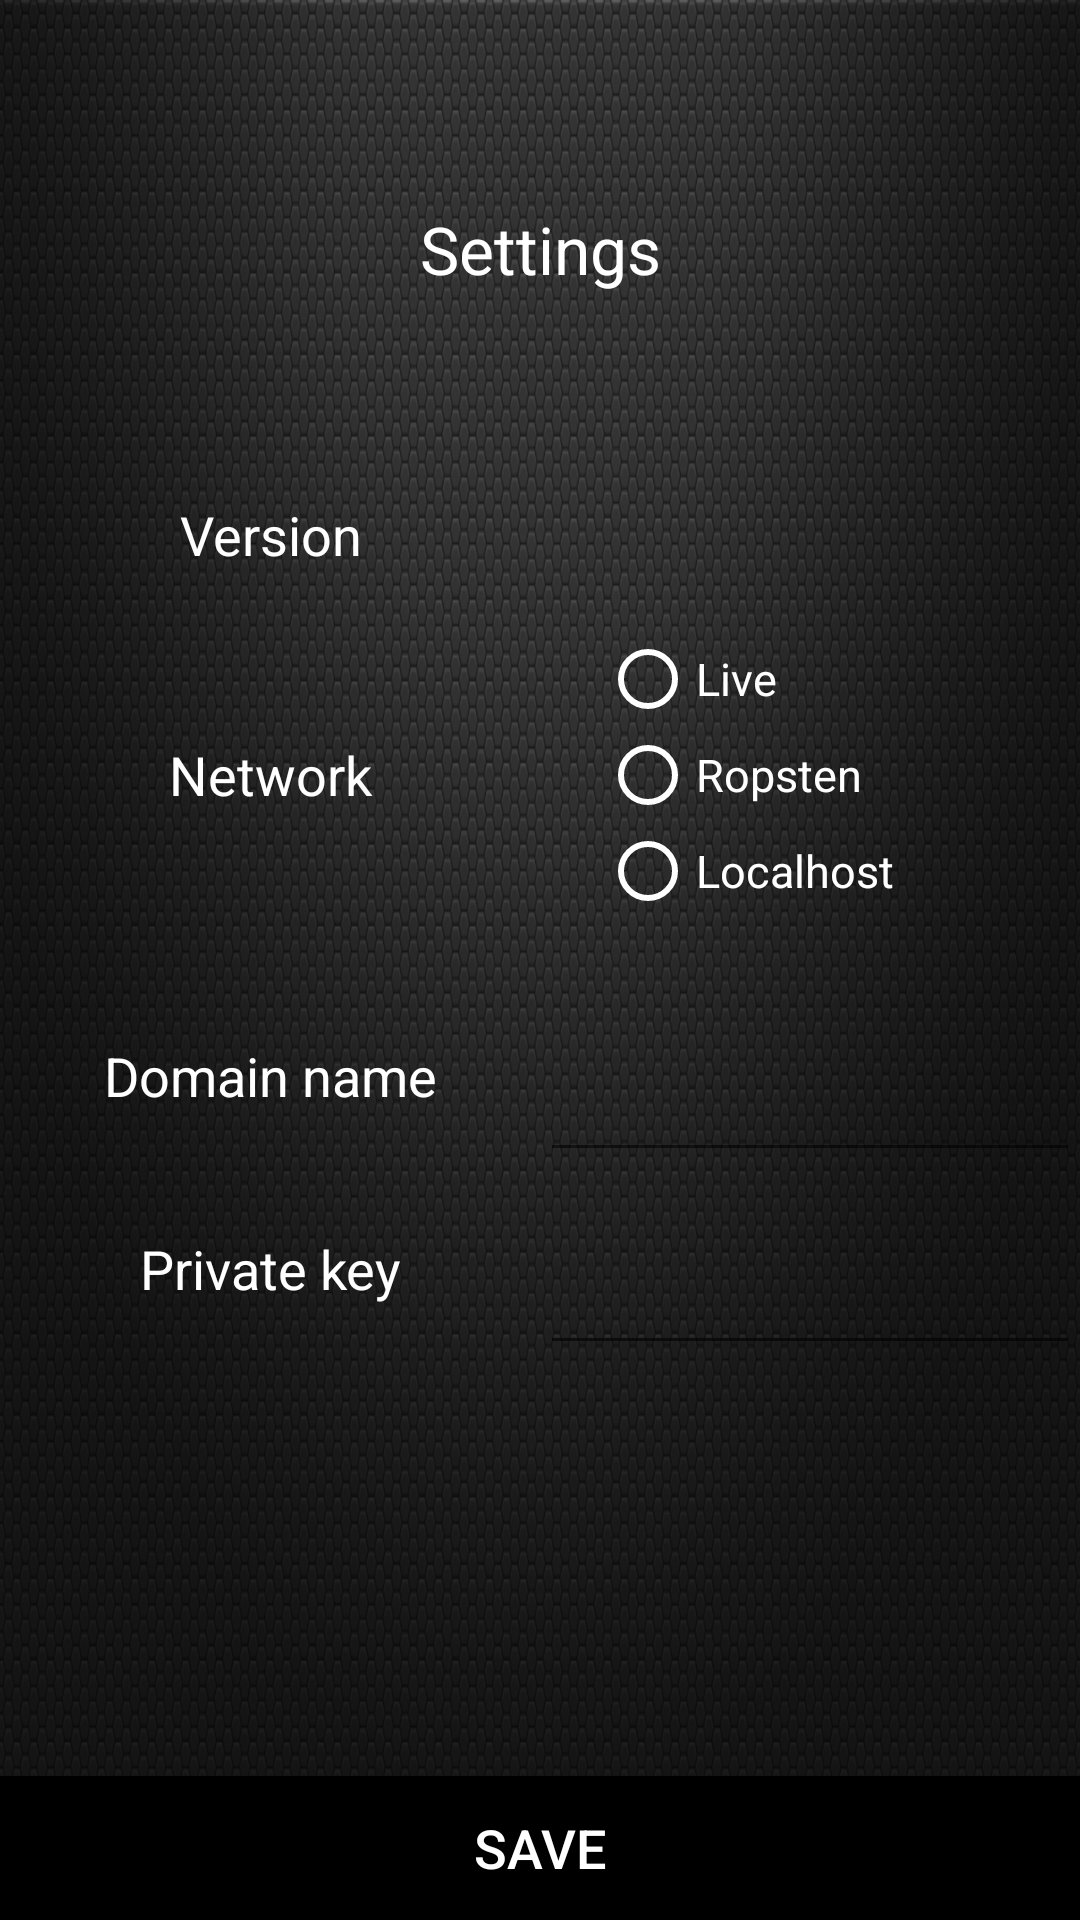

This screen was rendered from an Android layout file. Write that file and the resources it references.
<!-- AndroidManifest.xml: application theme AppTheme.NoActionBar -->
<!-- res/layout/activity_settings.xml -->
<?xml version="1.0" encoding="utf-8"?>
<LinearLayout xmlns:android="http://schemas.android.com/apk/res/android"
    android:layout_width="match_parent"
    android:layout_height="match_parent"
    android:orientation="vertical"
    android:textSize="18sp"
    android:background="@drawable/network_stripes">


    <TextView
        android:text="Settings"
        android:layout_width="match_parent"
        android:layout_height="wrap_content"
        android:textColor="@android:color/white"
        android:textSize="22sp"
        android:layout_weight="1"
        android:id="@+id/textViewTitle"
        android:gravity="center" />


    <LinearLayout xmlns:android="http://schemas.android.com/apk/res/android"
        android:layout_width="match_parent"
        android:layout_height="wrap_content"
        android:orientation="horizontal">

        <TextView
            android:text="Version"
            android:layout_width="match_parent"
            android:layout_height="match_parent"
            android:textColor="@android:color/white"
            android:textSize="18sp"
            android:layout_weight="1"
            android:id="@+id/textViewVersionNameLabel"
            android:gravity="center" />

        <TextView
            android:text=""
            android:layout_width="match_parent"
            android:layout_height="match_parent"
            android:textColor="@android:color/white"
            android:textSize="18sp"
            android:layout_weight="1"
            android:id="@+id/textViewVersionName"
            android:gravity="center" />

    </LinearLayout>


    <LinearLayout xmlns:android="http://schemas.android.com/apk/res/android"
        android:layout_width="match_parent"
        android:layout_height="wrap_content"
        android:orientation="horizontal">

        <TextView
            android:text="Network"
            android:layout_width="match_parent"
            android:layout_height="match_parent"
            android:textColor="@android:color/white"
            android:textSize="18sp"
            android:layout_weight="1"
            android:id="@+id/textViewNetwork"
            android:gravity="center" />

        <RadioGroup xmlns:android="http://schemas.android.com/apk/res/android"
            android:layout_width="match_parent"
            android:layout_height="match_parent"
            android:layout_weight="1"
            android:padding="20dp"
            android:orientation="vertical">
            <RadioButton android:id="@+id/networkLive"
                android:layout_width="match_parent"
                android:layout_height="wrap_content"
                android:textColor="@android:color/white"
                android:buttonTint="@android:color/white"
                android:textSize="15sp"
                android:text="Live" />
            <RadioButton android:id="@+id/networkRopsten"
                android:layout_width="match_parent"
                android:layout_height="wrap_content"
                android:textColor="@android:color/white"
                android:buttonTint="@android:color/white"
                android:textSize="15sp"
                android:text="Ropsten" />
            <RadioButton android:id="@+id/networkLocalhost"
                android:layout_width="match_parent"
                android:layout_height="wrap_content"
                android:textColor="@android:color/white"
                android:buttonTint="@android:color/white"
                android:textSize="15sp"
                android:text="Localhost" />
        </RadioGroup>
    </LinearLayout>

    <LinearLayout xmlns:android="http://schemas.android.com/apk/res/android"
        android:layout_width="match_parent"
        android:layout_height="wrap_content"
        android:orientation="horizontal">

        <TextView
            android:text="Domain name"
            android:layout_width="match_parent"
            android:layout_height="match_parent"
            android:textColor="@android:color/white"
            android:layout_weight="1"
            android:textSize="18sp"
            android:id="@+id/textViewDomain"
            android:gravity="center" />

        <EditText
            android:text=""
            android:layout_width="match_parent"
            android:layout_height="match_parent"
            android:textColor="@android:color/white"
            android:layout_weight="1"
            android:padding="20dp"
            android:textSize="18sp"
            android:id="@+id/editTextDomain" />

    </LinearLayout>



    <LinearLayout xmlns:android="http://schemas.android.com/apk/res/android"
        android:layout_width="match_parent"
        android:layout_height="wrap_content"
        android:orientation="horizontal">

        <TextView
            android:text="Private key"
            android:layout_width="match_parent"
            android:layout_height="match_parent"
            android:textColor="@android:color/white"
            android:layout_weight="1"
            android:textSize="18sp"
            android:padding="20dp"
            android:id="@+id/textViewPrivateKey"
            android:gravity="center" />

        <EditText
            android:text=""
            android:layout_width="match_parent"
            android:layout_height="match_parent"
            android:textColor="@android:color/white"
            android:layout_weight="1"
            android:textSize="18sp"
            android:padding="20dp"
            android:maxLines="5"
            android:inputType="textPassword"
            android:id="@+id/editTextPrivateKey" />

    </LinearLayout>


    <FrameLayout
        android:layout_width="match_parent"
        android:layout_height="0dp"
        android:layout_weight="1">
    </FrameLayout>

    <Button
        android:id="@+id/buttonSave"
        android:layout_width="match_parent"
        android:layout_height="wrap_content"
        android:text="Save"
        android:textSize="18sp"
        android:textColor="@android:color/white"
        android:background="@android:color/black"
        android:onClick="buttonSave" />

</LinearLayout>
<!-- resources referenced by this layout -->
<resources>
  <!-- drawable network_stripes: png bitmap (drawable-mdpi, 499610 bytes) -->
  <style name="AppTheme.NoActionBar" parent="Theme.AppCompat.Light.DarkActionBar">
          <item name="windowActionBar">false</item>
          <item name="windowNoTitle">true</item>
          <item name="android:windowFullscreen">true</item>
      </style>
</resources>
